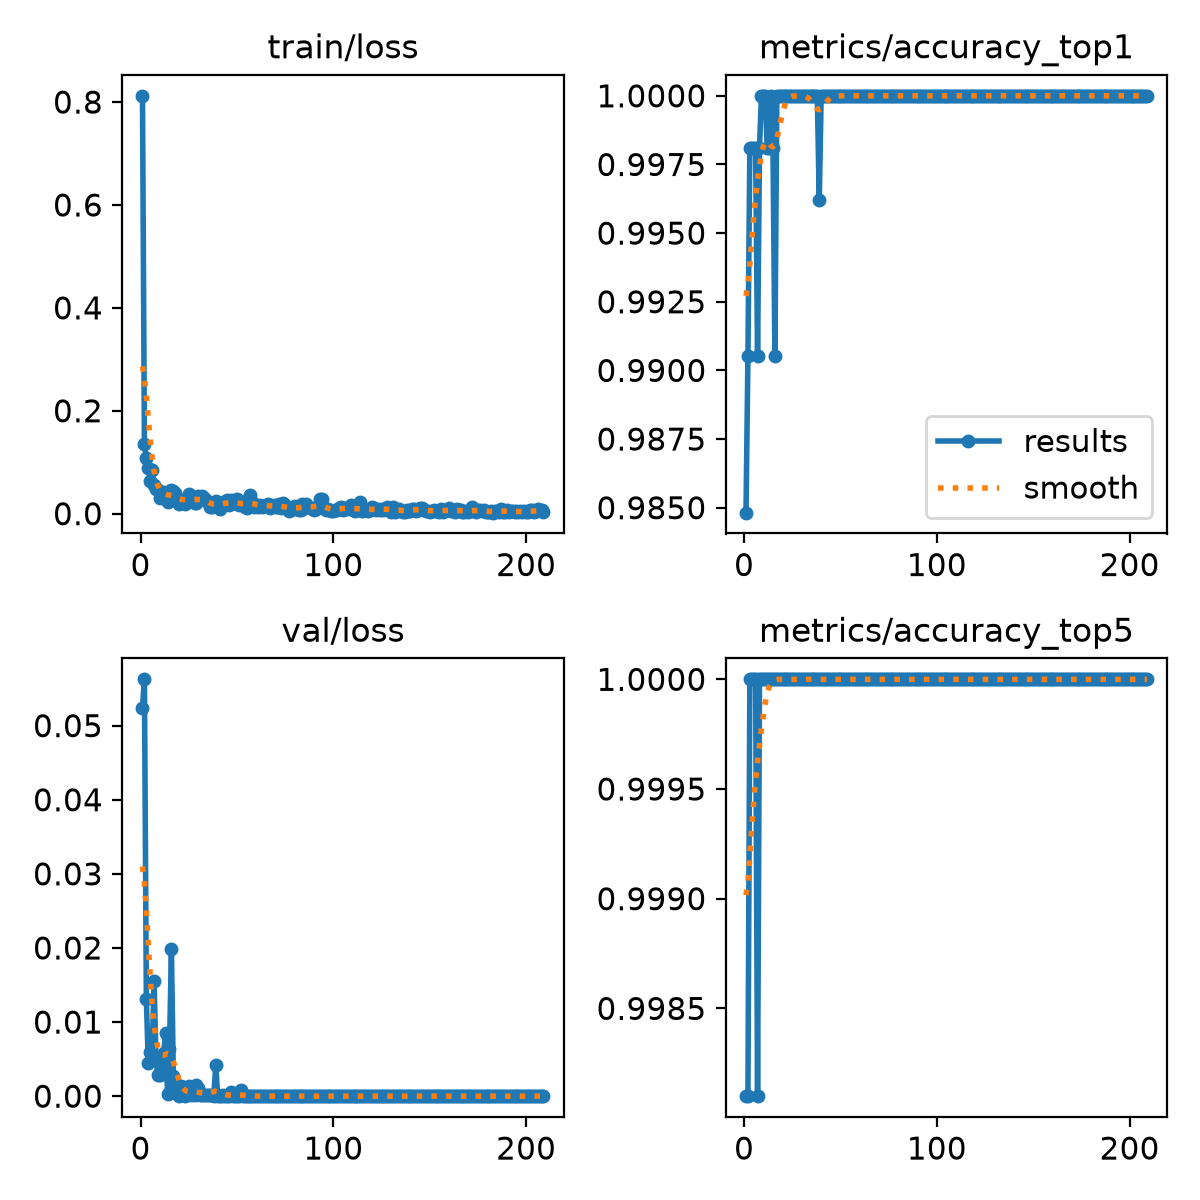

The file beside this chart, header and first rows:
epoch, time, train/loss, metrics/accuracy_top1, metrics/accuracy_top5, val/loss, lr/pg0, lr/pg1, lr/pg2
1, 23.54, 0.8121, 0.9848, 0.9981, 0.05242, 0.0001993, 0.0001993, 0.08027
2, 46.82, 0.1355, 0.9905, 0.9981, 0.05625, 0.0003993, 0.0003993, 0.06047
3, 70.88, 0.1074, 0.9981, 1, 0.01309, 0.0005992, 0.0005992, 0.04067
4, 94.07, 0.08944, 0.9981, 1, 0.0045, 0.0007991, 0.0007991, 0.02087
5, 118.2, 0.06435, 0.9981, 1, 0.00597, 0.000999, 0.000999, 0.001073
6, 141.8, 0.08528, 0.9981, 1, 0.00551, 0.0009996, 0.0009996, 0.0009996
7, 165.1, 0.0558, 0.9905, 0.9981, 0.01555, 0.0009995, 0.0009995, 0.0009995
8, 188.5, 0.04857, 0.9981, 1, 0.00493, 0.0009993, 0.0009993, 0.0009993
9, 212, 0.04605, 1, 1, 0.00286, 0.000999, 0.000999, 0.000999
10, 235.9, 0.03001, 1, 1, 0.0029, 0.0009988, 0.0009988, 0.0009988
11, 259.1, 0.04017, 1, 1, 0.00299, 0.0009985, 0.0009985, 0.0009985
12, 282.4, 0.04289, 0.9981, 1, 0.00577, 0.0009982, 0.0009982, 0.0009982
13, 306, 0.03984, 0.9981, 1, 0.00856, 0.0009978, 0.0009978, 0.0009978
14, 329.3, 0.02251, 1, 1, 0.00024, 0.0009974, 0.0009974, 0.0009974
15, 353.3, 0.02949, 0.9981, 1, 0.00633, 0.000997, 0.000997, 0.000997
16, 377.2, 0.04679, 0.9905, 1, 0.01985, 0.0009966, 0.0009966, 0.0009966
17, 401.1, 0.04416, 1, 1, 0.00276, 0.0009961, 0.0009961, 0.0009961
18, 425.1, 0.04032, 1, 1, 0.00177, 0.0009956, 0.0009956, 0.0009956
19, 448.4, 0.02932, 1, 1, 0.00025, 0.0009951, 0.0009951, 0.0009951
20, 472.2, 0.01839, 1, 1, 7e-05, 0.0009945, 0.0009945, 0.0009945
21, 495.6, 0.02323, 1, 1, 0.0014, 0.0009939, 0.0009939, 0.0009939
22, 519.5, 0.02255, 1, 1, 0.00057, 0.0009933, 0.0009933, 0.0009933
23, 543.6, 0.01906, 1, 1, 5e-05, 0.0009926, 0.0009926, 0.0009926
24, 567, 0.02982, 1, 1, 0.00029, 0.0009919, 0.0009919, 0.0009919
25, 590.8, 0.03907, 1, 1, 0.00131, 0.0009912, 0.0009912, 0.0009912
26, 614.4, 0.03205, 1, 1, 0.00015, 0.0009905, 0.0009905, 0.0009905
27, 638.4, 0.02604, 1, 1, 0.00037, 0.0009897, 0.0009897, 0.0009897
28, 661.6, 0.01982, 1, 1, 0.00017, 0.0009889, 0.0009889, 0.0009889
29, 685.4, 0.02096, 1, 1, 0.00149, 0.0009881, 0.0009881, 0.0009881
30, 709.2, 0.03367, 1, 1, 0.00109, 0.0009872, 0.0009872, 0.0009872
31, 732.1, 0.03012, 1, 1, 0.00012, 0.0009863, 0.0009863, 0.0009863
32, 755.5, 0.03409, 1, 1, 0.00014, 0.0009854, 0.0009854, 0.0009854
33, 779.1, 0.02977, 1, 1, 0.00022, 0.0009844, 0.0009844, 0.0009844
34, 802.9, 0.02565, 1, 1, 0.00022, 0.0009835, 0.0009835, 0.0009835
35, 826.8, 0.02286, 1, 1, 0.00013, 0.0009825, 0.0009825, 0.0009825
36, 850.6, 0.01245, 1, 1, 0.00014, 0.0009814, 0.0009814, 0.0009814
37, 874.7, 0.01356, 1, 1, 0.00021, 0.0009803, 0.0009803, 0.0009803
38, 898.2, 0.01754, 1, 1, 2e-05, 0.0009792, 0.0009792, 0.0009792
39, 921.8, 0.02482, 0.9962, 1, 0.00423, 0.0009781, 0.0009781, 0.0009781
40, 945, 0.01351, 1, 1, 5e-05, 0.000977, 0.000977, 0.000977
41, 968.5, 0.00849, 1, 1, 1e-05, 0.0009758, 0.0009758, 0.0009758
42, 992.2, 0.01794, 1, 1, 1e-05, 0.0009746, 0.0009746, 0.0009746
43, 1015, 0.02314, 1, 1, 0.00011, 0.0009733, 0.0009733, 0.0009733
44, 1039, 0.02271, 1, 1, 1e-05, 0.000972, 0.000972, 0.000972
45, 1063, 0.02625, 1, 1, 1e-05, 0.0009707, 0.0009707, 0.0009707
46, 1086, 0.01608, 1, 1, 7e-05, 0.0009694, 0.0009694, 0.0009694
47, 1109, 0.02703, 1, 1, 0.00052, 0.000968, 0.000968, 0.000968
48, 1133, 0.01999, 1, 1, 4e-05, 0.0009667, 0.0009667, 0.0009667
49, 1156, 0.0209, 1, 1, 1e-05, 0.0009652, 0.0009652, 0.0009652
50, 1179, 0.02874, 1, 1, 6e-05, 0.0009638, 0.0009638, 0.0009638
51, 1203, 0.01596, 1, 1, 8e-05, 0.0009623, 0.0009623, 0.0009623
52, 1226, 0.01969, 1, 1, 0.00083, 0.0009608, 0.0009608, 0.0009608
53, 1250, 0.01633, 1, 1, 1e-05, 0.0009593, 0.0009593, 0.0009593
54, 1273, 0.01255, 1, 1, 0, 0.0009577, 0.0009577, 0.0009577
55, 1297, 0.01067, 1, 1, 1e-05, 0.0009561, 0.0009561, 0.0009561
56, 1320, 0.03101, 1, 1, 1e-05, 0.0009545, 0.0009545, 0.0009545
57, 1343, 0.03537, 1, 1, 0, 0.0009529, 0.0009529, 0.0009529
58, 1367, 0.02287, 1, 1, 1e-05, 0.0009512, 0.0009512, 0.0009512
59, 1391, 0.01368, 1, 1, 4e-05, 0.0009495, 0.0009495, 0.0009495
60, 1414, 0.01428, 1, 1, 1e-05, 0.0009478, 0.0009478, 0.0009478
... 149 more rows
